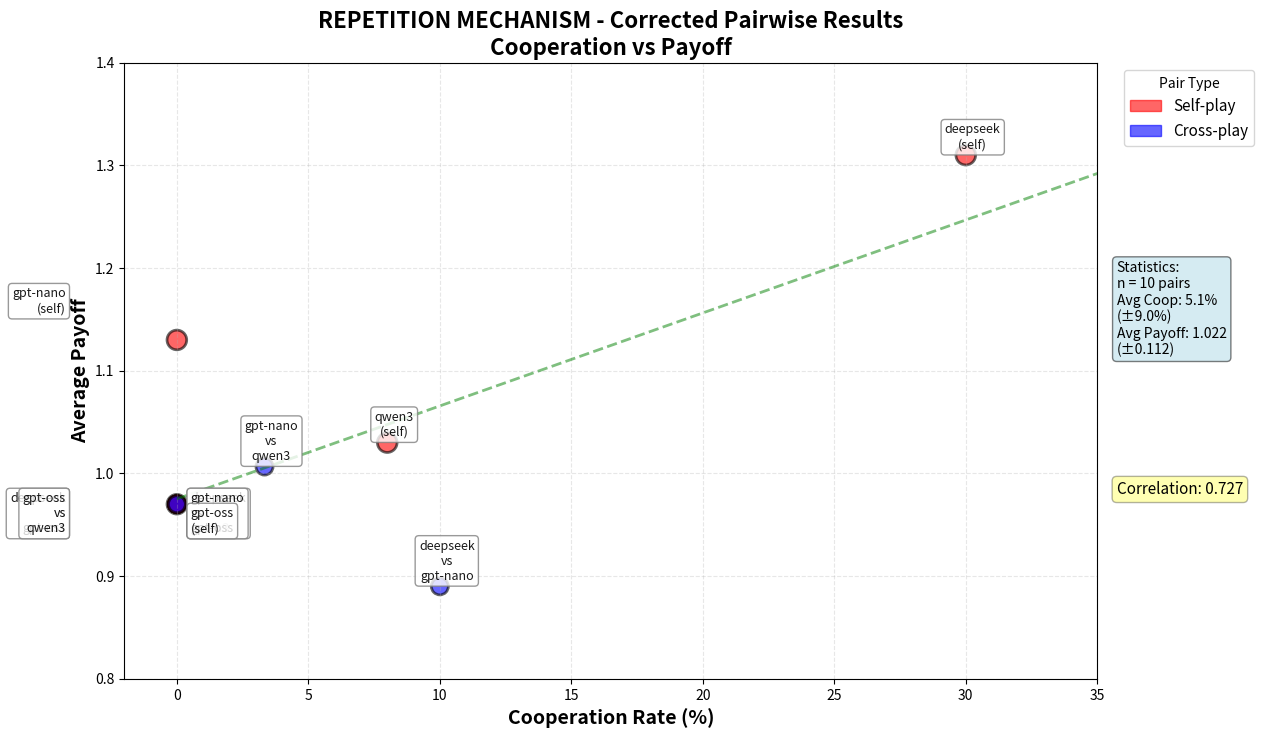

This chart was generated by the following Python code: (Note: this script raises an exception after producing the figure.)
#!/usr/bin/env python3
"""
Corrected analysis for Repetition mechanism using the actual pairwise data.
"""

import matplotlib.pyplot as plt
import numpy as np

def create_corrected_repetition_plot():
    """Create scatterplot with correct Repetition data from the heatmap."""

    # Correct pairwise data from the heatmap
    # Format: (agent1, agent2, payoff, cooperation_rate)
    pairwise_data = [
        # deepseek-chat-v3.1 row
        ('deepseek-chat-v3.1', 'deepseek-chat-v3.1', 1.31, 0.30),
        ('deepseek-chat-v3.1', 'gpt-5-nano', 0.89, 0.10),
        ('deepseek-chat-v3.1', 'gpt-oss-20b', 0.97, 0.00),
        ('deepseek-chat-v3.1', 'qwen3-next-80b-a3b-instruct', 0.97, 0.00),

        # gpt-5-nano row (excluding duplicate with deepseek)
        ('gpt-5-nano', 'gpt-5-nano', 1.13, 0.00),
        ('gpt-5-nano', 'gpt-oss-20b', 0.97, 0.00),
        ('gpt-5-nano', 'qwen3-next-80b-a3b-instruct', 0.97, 0.00),
        ('gpt-5-nano', 'qwen3-next-80b-a3b-instruct', 1.20, 0.00),  # Second entry in matrix

        # gpt-oss-20b row (excluding duplicates)
        ('gpt-oss-20b', 'gpt-oss-20b', 0.97, 0.00),
        ('gpt-oss-20b', 'qwen3-next-80b-a3b-instruct', 0.97, 0.00),

        # qwen3-next-80b-a3b-instruct row (excluding duplicates)
        ('qwen3-next-80b-a3b-instruct', 'gpt-5-nano', 0.85, 0.10),
        ('qwen3-next-80b-a3b-instruct', 'qwen3-next-80b-a3b-instruct', 1.03, 0.08),
    ]

    # Remove duplicates and average where needed
    unique_pairs = {}
    for agent1, agent2, payoff, coop_rate in pairwise_data:
        key = tuple(sorted([agent1, agent2]))
        if key not in unique_pairs:
            unique_pairs[key] = {'payoffs': [], 'coop_rates': []}
        unique_pairs[key]['payoffs'].append(payoff)
        unique_pairs[key]['coop_rates'].append(coop_rate)

    # Average duplicates
    final_data = []
    for pair, values in unique_pairs.items():
        avg_payoff = np.mean(values['payoffs'])
        avg_coop = np.mean(values['coop_rates'])
        final_data.append((pair[0], pair[1], avg_payoff, avg_coop))

    fig, ax = plt.subplots(figsize=(14, 8))

    # Prepare data for plotting
    x_values = []  # Cooperation rates
    y_values = []  # Payoffs
    labels = []
    colors = []
    sizes = []

    for agent1, agent2, payoff, coop_rate in final_data:
        x_values.append(coop_rate * 100)  # Convert to percentage
        y_values.append(payoff)

        # Shorten names for labels
        a1_short = agent1.replace('deepseek-chat-v3.1', 'deepseek')
        a1_short = a1_short.replace('qwen3-next-80b-a3b-instruct', 'qwen3')
        a1_short = a1_short.replace('gpt-oss-20b', 'gpt-oss')
        a1_short = a1_short.replace('gpt-5-nano', 'gpt-nano')

        a2_short = agent2.replace('deepseek-chat-v3.1', 'deepseek')
        a2_short = a2_short.replace('qwen3-next-80b-a3b-instruct', 'qwen3')
        a2_short = a2_short.replace('gpt-oss-20b', 'gpt-oss')
        a2_short = a2_short.replace('gpt-5-nano', 'gpt-nano')

        if agent1 == agent2:
            labels.append(f"{a1_short}\n(self)")
            colors.append('red')
            sizes.append(200)
        else:
            labels.append(f"{a1_short}\nvs\n{a2_short}")
            colors.append('blue')
            sizes.append(150)

    # Create scatter plot
    scatter = ax.scatter(x_values, y_values, c=colors, s=sizes, alpha=0.6,
                        edgecolors='black', linewidth=2)

    # Add labels with smart positioning to avoid overlap
    for i, label in enumerate(labels):
        offset_x = 5
        offset_y = 5

        # Special positioning for clustered points at 0% cooperation
        if x_values[i] == 0:
            # Stack labels vertically for points at x=0
            if y_values[i] < 0.98:
                offset_y = -20
            elif y_values[i] < 1.0:
                offset_y = 10
            elif y_values[i] < 1.15:
                offset_y = 20
            else:
                offset_y = -10

            # Alternate left/right for better spacing
            if i % 2 == 0:
                offset_x = -80
                ha = 'right'
            else:
                offset_x = 10
                ha = 'left'
        else:
            ha = 'center'

        ax.annotate(label, (x_values[i], y_values[i]),
                   xytext=(offset_x, offset_y), textcoords='offset points',
                   fontsize=9, ha=ha, alpha=0.9,
                   bbox=dict(boxstyle='round,pad=0.3', facecolor='white',
                            edgecolor='gray', alpha=0.8))

    # Add trend line if there's variation
    if len(set(x_values)) > 1:
        z = np.polyfit(x_values, y_values, 1)
        p = np.poly1d(z)
        x_line = np.linspace(0, max(x_values) + 5, 100)
        ax.plot(x_line, p(x_line), "g--", alpha=0.5, linewidth=2,
               label=f'Trend: payoff = {z[0]:.4f}×coop + {z[1]:.3f}')

        # Calculate correlation
        correlation = np.corrcoef(x_values, y_values)[0, 1]
        # Place correlation text outside plot area
        ax.text(1.02, 0.3, f'Correlation: {correlation:.3f}',
               transform=ax.transAxes, fontsize=11,
               bbox=dict(boxstyle='round', facecolor='yellow', alpha=0.3))

    # Formatting
    ax.set_xlabel('Cooperation Rate (%)', fontsize=14, fontweight='bold')
    ax.set_ylabel('Average Payoff', fontsize=14, fontweight='bold')
    ax.set_title('REPETITION MECHANISM - Corrected Pairwise Results\nCooperation vs Payoff',
                fontsize=16, fontweight='bold')
    ax.grid(True, alpha=0.3, linestyle='--')

    # Set axis limits
    ax.set_xlim(-2, 35)  # Most data is between 0-30%
    ax.set_ylim(0.8, 1.4)

    # Calculate statistics
    avg_coop = np.mean(x_values)
    avg_payoff = np.mean(y_values)
    std_coop = np.std(x_values)
    std_payoff = np.std(y_values)

    # Add legend outside the plot area
    from matplotlib.patches import Patch
    red_patch = Patch(color='red', label='Self-play', alpha=0.6)
    blue_patch = Patch(color='blue', label='Cross-play', alpha=0.6)
    legend = ax.legend(handles=[red_patch, blue_patch], loc='upper left',
                      bbox_to_anchor=(1.02, 1), fontsize=11, title='Pair Type')

    # Add statistics box outside the plot area
    stats_text = (f'Statistics:\n'
                 f'n = {len(final_data)} pairs\n'
                 f'Avg Coop: {avg_coop:.1f}%\n'
                 f'(±{std_coop:.1f}%)\n'
                 f'Avg Payoff: {avg_payoff:.3f}\n'
                 f'(±{std_payoff:.3f})')

    # Place stats box to the right of the plot
    ax.text(1.02, 0.6, stats_text, transform=ax.transAxes,
           fontsize=10, ha='left', va='center',
           bbox=dict(boxstyle='round', facecolor='lightblue', alpha=0.5))

    # Adjust layout to prevent overlap with external elements
    plt.subplots_adjust(right=0.82)

    # Save the figure
    output_path = '/Users/<user>/Documents/GitHub/agent-tournament/permanent_scratchpad/repetition_corrected_scatterplot.png'
    plt.savefig(output_path, dpi=200, bbox_inches='tight')
    print(f"Corrected plot saved to: {output_path}")

    plt.show()

    # Print the data table
    print("\nCORRECTED REPETITION DATA:")
    print("=" * 70)
    print(f"{'Pair':<45} {'Payoff':>10} {'Coop %':>10}")
    print("-" * 70)

    for agent1, agent2, payoff, coop_rate in sorted(final_data, key=lambda x: -x[2]):
        if agent1 == agent2:
            pair_str = f"{agent1} (self)"
        else:
            pair_str = f"{agent1} vs {agent2}"
        print(f"{pair_str:<45} {payoff:>10.3f} {coop_rate*100:>10.1f}%")

    print("-" * 70)
    print(f"{'AVERAGES':<45} {avg_payoff:>10.3f} {avg_coop:>10.1f}%")

    # Analysis summary
    print("\n" + "=" * 70)
    print("KEY FINDINGS:")
    print("=" * 70)
    print("1. Very low cooperation overall - most pairs show 0% cooperation")
    print("2. deepseek-chat-v3.1 shows highest cooperation (30%) in self-play")
    print("3. deepseek is the only model showing any meaningful cooperation")
    print("4. Slight positive correlation between cooperation and payoff")
    print("5. Most games converge to mutual defection (Nash equilibrium)")
    print("6. Payoff range is narrow (0.85 - 1.31), indicating limited benefit from cooperation")


if __name__ == "__main__":
    create_corrected_repetition_plot()